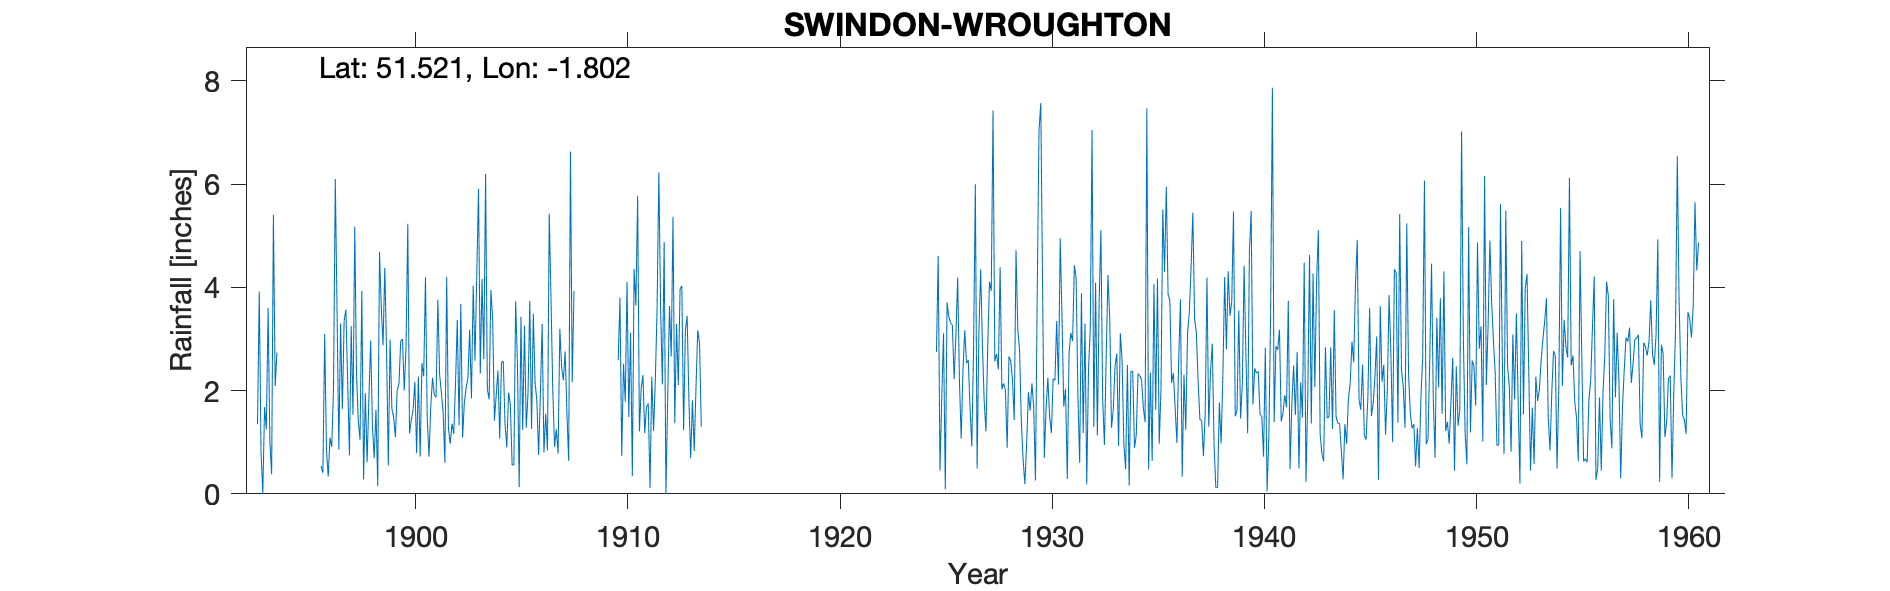

The table this chart was drawn from, first rows:
SWINDON-WROUGHTON, , , , , , , , , , , , , , , , , , , , , , , 
Grid ref, SU138802, Long, -1.802, Lat, 51.52, Elevation, 575, ft, , , , , , , , , , , , , , , 
Station no, 1535, , , , , , , , , , , , , , , , , , , , , , 
, 1890, 1891, 1892, 1893, 1894, 1895, 1896, 1897, 1898, 1899, 1900, 1901, 1902, 1903, 1904, 1905, 1906, 1907, 1908, 1909, 1910, 1911, 1912
January, , , , 1.35, , , 0.54, 1.64, 0.28, 4.38, 2.85, 1.46, 1.26, 3.18, 3.95, 0.56, 3.49, 0.91, , , 2.59, 1.21, 3.57
February, , , , 3.92, , , 0.41, 3.35, 1.95, 2.76, 5.23, 0.72, 0.97, 1.85, 3.4, 0.56, 2.15, 1.25, , , 3.8, 2.04, 2.12
March, , , , 0.82, , , 3.1, 3.57, 0.61, 0.55, 1.17, 1.69, 1.36, 4.03, 1.42, 3.73, 1.81, 0.78, , , 0.73, 2.3, 4.88
April, , , , 0, , , 0.86, 2.16, 1.85, 2.99, 1.43, 2.25, 1.16, 2.58, 1.91, 2.54, 0.75, 3.2, , , 2.52, 1.18, 0
May, , , , 1.68, , , 0.33, 0.75, 2.97, 1.65, 1.63, 1.92, 2.15, 4.22, 2.39, 0.13, 1.95, 2.45, , , 1.78, 1.68, 1.86
June, , , , 1.25, , , 1.09, 3.25, 1.32, 1.49, 2.17, 1.87, 3.37, 5.91, 1.07, 3.43, 3.29, 2.2, , , 4.11, 1.75, 3.64
July, , , , 3.6, , , 0.91, 1.53, 0.69, 1.1, 0.79, 3.76, 1.33, 2.33, 2.55, 1.24, 0.8, 2.76, , , 1.49, 0.11, 2.66
August, , , , 1.02, , , 2.06, 5.18, 1.63, 2, 2.27, 2.31, 3.68, 4.16, 2.57, 3.26, 1.55, 1.56, , , 3.12, 2.27, 5.37
September, , , , 0.38, , , 6.1, 2.33, 0.15, 2.13, 0.72, 1.96, 1.09, 2.61, 1.35, 1.28, 0.84, 0.64, , , 0.34, 1.22, 1.37
October, , , , 5.41, , , 3.55, 1.41, 4.69, 2.96, 2.53, 1.57, 1.77, 6.2, 0.9, 1.94, 5.43, 6.63, , , 4.36, 2.2, 3.29
November, , , , 2.09, , , 0.86, 1.05, 3.61, 3, 2.28, 0.6, 2.05, 2.03, 1.96, 3.74, 3.79, 2.16, , , 3.65, 3.59, 2.11
December, , , , 2.74, , , 3.3, 3.93, 2.88, 2, 4.2, 4.2, 2.24, 1.83, 1.73, 1.26, 2.01, 3.93, , , 5.77, 6.23, 3.97
Total, , , , 24.26, 36.17, 27.55, 23.11, 30.15, 22.63, 27.01, 27.27, 24.31, 22.43, 40.93, 25.2, 23.67, 27.86, 28.47, , , 34.26, 25.78, 34.84
1907 Total adjusted for addition, , , , , , , , , , , , , , , , , , , , , , , 
1924 All values removed as not readings., , , , , , , , , , , , , , , , , , , , , , , 
1941 Dec IDR, , , , , , , , , , , , , , , , , , , , , , , 
